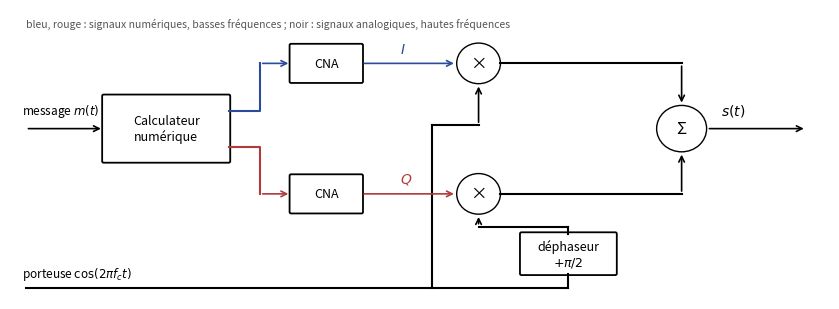

The matplotlib source for this figure:
"""EARF1 ch. 4 — Modulateur IQ (modulateur vectoriel).
D'après le support [mod-num, p. 10], redessinée."""
import matplotlib
matplotlib.use("Agg")
import matplotlib.pyplot as plt
from matplotlib.patches import FancyBboxPatch, Circle
plt.rcParams.update({"font.family": "sans-serif", "font.size": 10, "svg.fonttype": "none"})
B, R = "#2B4C9B", "#B23A3A"
fig, a = plt.subplots(figsize=(8.5, 3.2)); a.set_xlim(0, 10.5); a.set_ylim(0, 4); a.axis("off")
def boite(x, y, w, h, t, c="black"):
    a.add_patch(FancyBboxPatch((x, y), w, h, boxstyle="round,pad=0.02", fc="white", ec=c, lw=1.3))
    a.text(x + w / 2, y + h / 2, t, ha="center", va="center", fontsize=9)
def fl(p, q, c="black"): a.annotate("", q, p, arrowprops=dict(arrowstyle="->", lw=1.2, color=c))
boite(1.2, 1.9, 1.6, 0.9, "Calculateur\nnumérique")
boite(3.6, 3.0, 0.9, 0.5, "CNA"); boite(3.6, 1.2, 0.9, 0.5, "CNA")
fl((0.2, 2.35), (1.2, 2.35)); a.text(0.15, 2.55, "message $m(t)$", fontsize=8.5)
a.plot([2.8, 3.2, 3.2], [2.6, 2.6, 3.25], color=B); fl((3.2, 3.25), (3.6, 3.25), B)
a.plot([2.8, 3.2, 3.2], [2.1, 2.1, 1.45], color=R); fl((3.2, 1.45), (3.6, 1.45), R)
for y in (3.25, 1.45):
    a.add_patch(Circle((6.0, y), 0.28, fc="white", ec="black")); a.text(6.0, y, "×", ha="center", va="center", fontsize=12)
fl((4.5, 3.25), (5.72, 3.25), B); a.text(5.0, 3.4, "$I$", color=B)
fl((4.5, 1.45), (5.72, 1.45), R); a.text(5.0, 1.6, "$Q$", color=R)
boite(6.55, 0.35, 1.2, 0.55, "déphaseur\n$+\\pi/2$")
a.plot([0.2, 7.15], [0.15, 0.15], color="black"); a.text(0.15, 0.3, "porteuse $\\cos(2\\pi f_c t)$", fontsize=8.5)
a.plot([7.15, 7.15], [0.15, 0.35], color="black"); a.plot([7.15, 7.15], [0.9, 1.0], color="black")
a.plot([7.15, 6.0], [1.0, 1.0], color="black"); fl((6.0, 1.0), (6.0, 1.17))
a.plot([5.4, 5.4], [0.15, 2.4], color="black"); a.plot([5.4, 6.0], [2.4, 2.4], color="black"); fl((6.0, 2.4), (6.0, 2.97))
a.add_patch(Circle((8.6, 2.35), 0.32, fc="white", ec="black")); a.text(8.6, 2.35, "Σ", ha="center", va="center", fontsize=12)
a.plot([6.28, 8.6], [3.25, 3.25], color="black"); fl((8.6, 3.25), (8.6, 2.67))
a.plot([6.28, 8.6], [1.45, 1.45], color="black"); fl((8.6, 1.45), (8.6, 2.03))
fl((8.92, 2.35), (10.2, 2.35)); a.text(9.1, 2.55, "$s(t)$")
a.text(0.2, 3.75, "bleu, rouge : signaux numériques, basses fréquences ; noir : signaux analogiques, hautes fréquences", fontsize=7.5, color="#555")
fig.tight_layout(); fig.savefig("04-modulateur-iq.svg")
